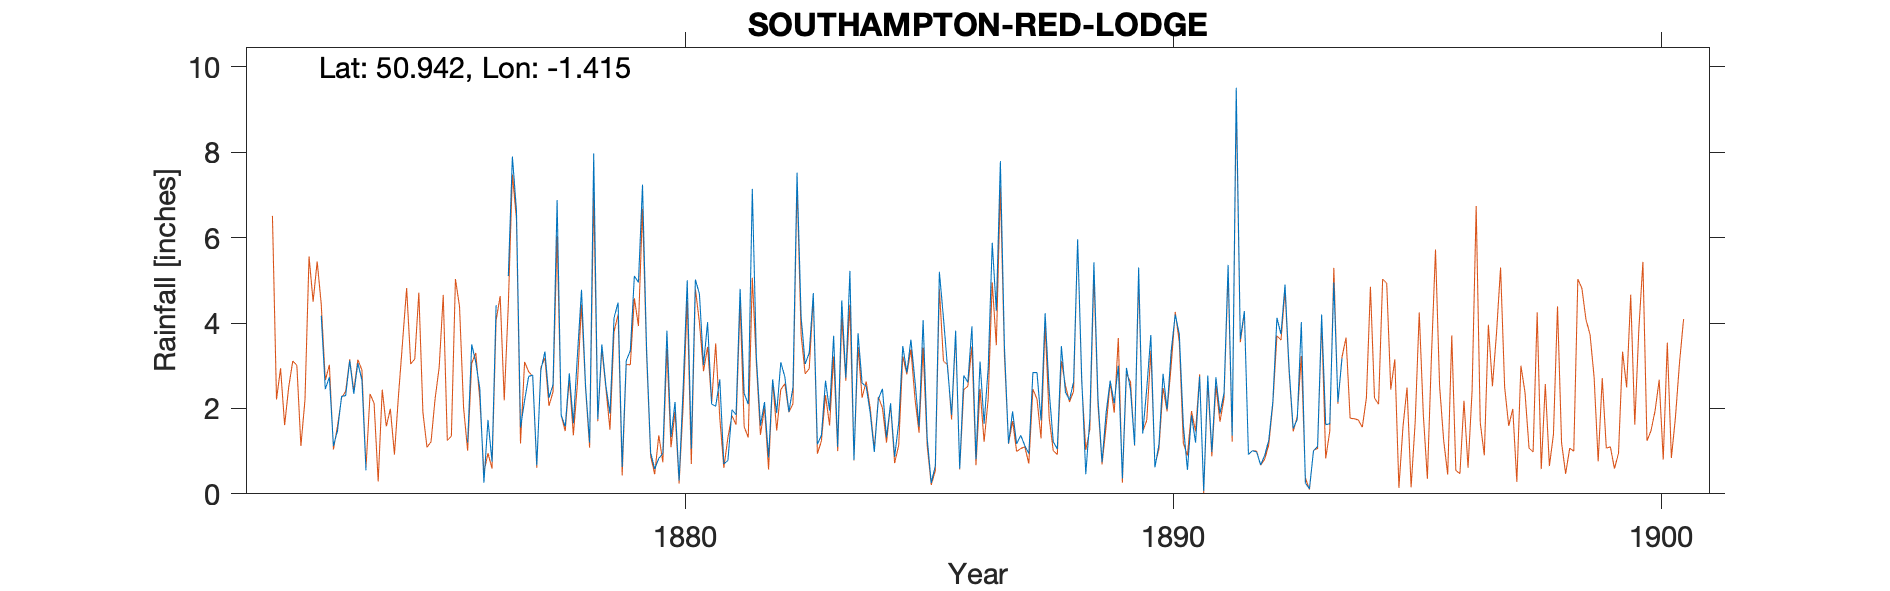

The table this chart was drawn from, first rows:
SOUTHAMPTON-RED-LODGE, , , , , , , , , , , , , , , , , , , , , , , 
Grid ref, SU412160, Long, -1.415, Lat, 50.94, Elevation, 190, ft, , , , , , , , , , , , , , , 
Station no, RR1545, , , , , , , , , , , , , , , , , , , , , , 
, 1870, 1871, 1872, 1873, 1874, 1875, 1876, 1877, 1878, 1879, 1880, 1881, 1882, 1883, 1884, 1885, 1886, 1887, 1888, 1889, 1890, 1891, 1892
January, , , , 4.17, , , 1.2, 6.65, 1.58, 4.12, 0.95, 2.1, 1.6, 3.3, 3.76, 2.84, 3.82, 3.45, 1.22, 0.74, 3.72, 2.75, 0.92
February, , , , 2.45, , , 3.5, 1.55, 2.82, 4.48, 3.82, 2.05, 2.15, 4.7, 2.59, 3.61, 0.59, 1.18, 1.05, 1.9, 0.62, 0.07, 1.01
March, , , , 2.73, , , 3.08, 2.18, 1.65, 0.63, 1.33, 2.68, 0.85, 1.16, 2.52, 2.64, 2.77, 1.93, 3.46, 2.65, 1.16, 2.77, 0.98
April, , , , 1.12, , , 2.46, 2.75, 3.25, 3.12, 2.15, 0.7, 2.68, 1.37, 1.89, 1.57, 2.61, 1.17, 2.38, 2.12, 2.81, 0.98, 0.68
May, , , , 1.48, , , 0.26, 2.78, 4.78, 3.35, 0.31, 0.78, 1.89, 2.65, 0.98, 4.07, 3.92, 1.37, 2.2, 3, 1.98, 2.73, 0.9
June, , , , 2.28, , , 1.73, 0.67, 2.52, 5.1, 2.5, 1.97, 3.08, 1.95, 2.22, 1.31, 0.81, 1.13, 2.62, 0.36, 3.34, 1.88, 1.26
July, , , , 2.3, , , 0.75, 2.89, 1.2, 4.95, 5, 1.85, 2.74, 3.7, 2.46, 0.25, 3.1, 0.94, 5.96, 2.95, 4.2, 2.36, 2.16
August, , , , 3.12, , , 4.42, 3.33, 7.97, 7.24, 1.06, 4.8, 1.92, 1.1, 1.32, 0.66, 1.64, 2.84, 2.72, 2.44, 3.74, 5.36, 4.12
September, , , , 2.34, , , -999, 2.25, 1.75, 3.4, 5.02, 2.35, 2.5, 4.53, 2.12, 5.2, 2.94, 2.84, 0.46, 1.14, 1.6, 1.36, 3.74
October, , , , 3.06, , , -999, 2.56, 3.5, 0.96, 4.68, 2.1, 7.52, 2.72, 0.87, 4.12, 5.88, 1.72, 1.76, 5.3, 0.56, 9.51, 4.9
November, , , , 2.67, , , 5.1, 6.88, 2.53, 0.58, 3.01, 7.14, 4.15, 5.22, 1.66, 2.96, 4.29, 4.23, 5.42, 1.41, 1.84, 3.62, 2.93
December, , , , 0.55, , , 7.9, 1.84, 1.88, 0.83, 4.02, 3.2, 3.04, 0.79, 3.46, 1.85, 7.79, 2.41, 2.24, 2.47, 1.2, 4.28, 1.53
Total, , , , 28.27, , , 37.8, 36.33, 35.43, 38.76, 33.85, 31.72, 34.12, 33.19, 25.85, 31.08, 40.16, 25.21, 31.49, 26.48, 26.77, 37.67, 25.13
MONTHLY GAUGE, , , , , , , , , , , , , , , , , , , , , , , 
1876 Sep-Oct -999, , , , , , , , , , , , , , , , , , , , , , , 
